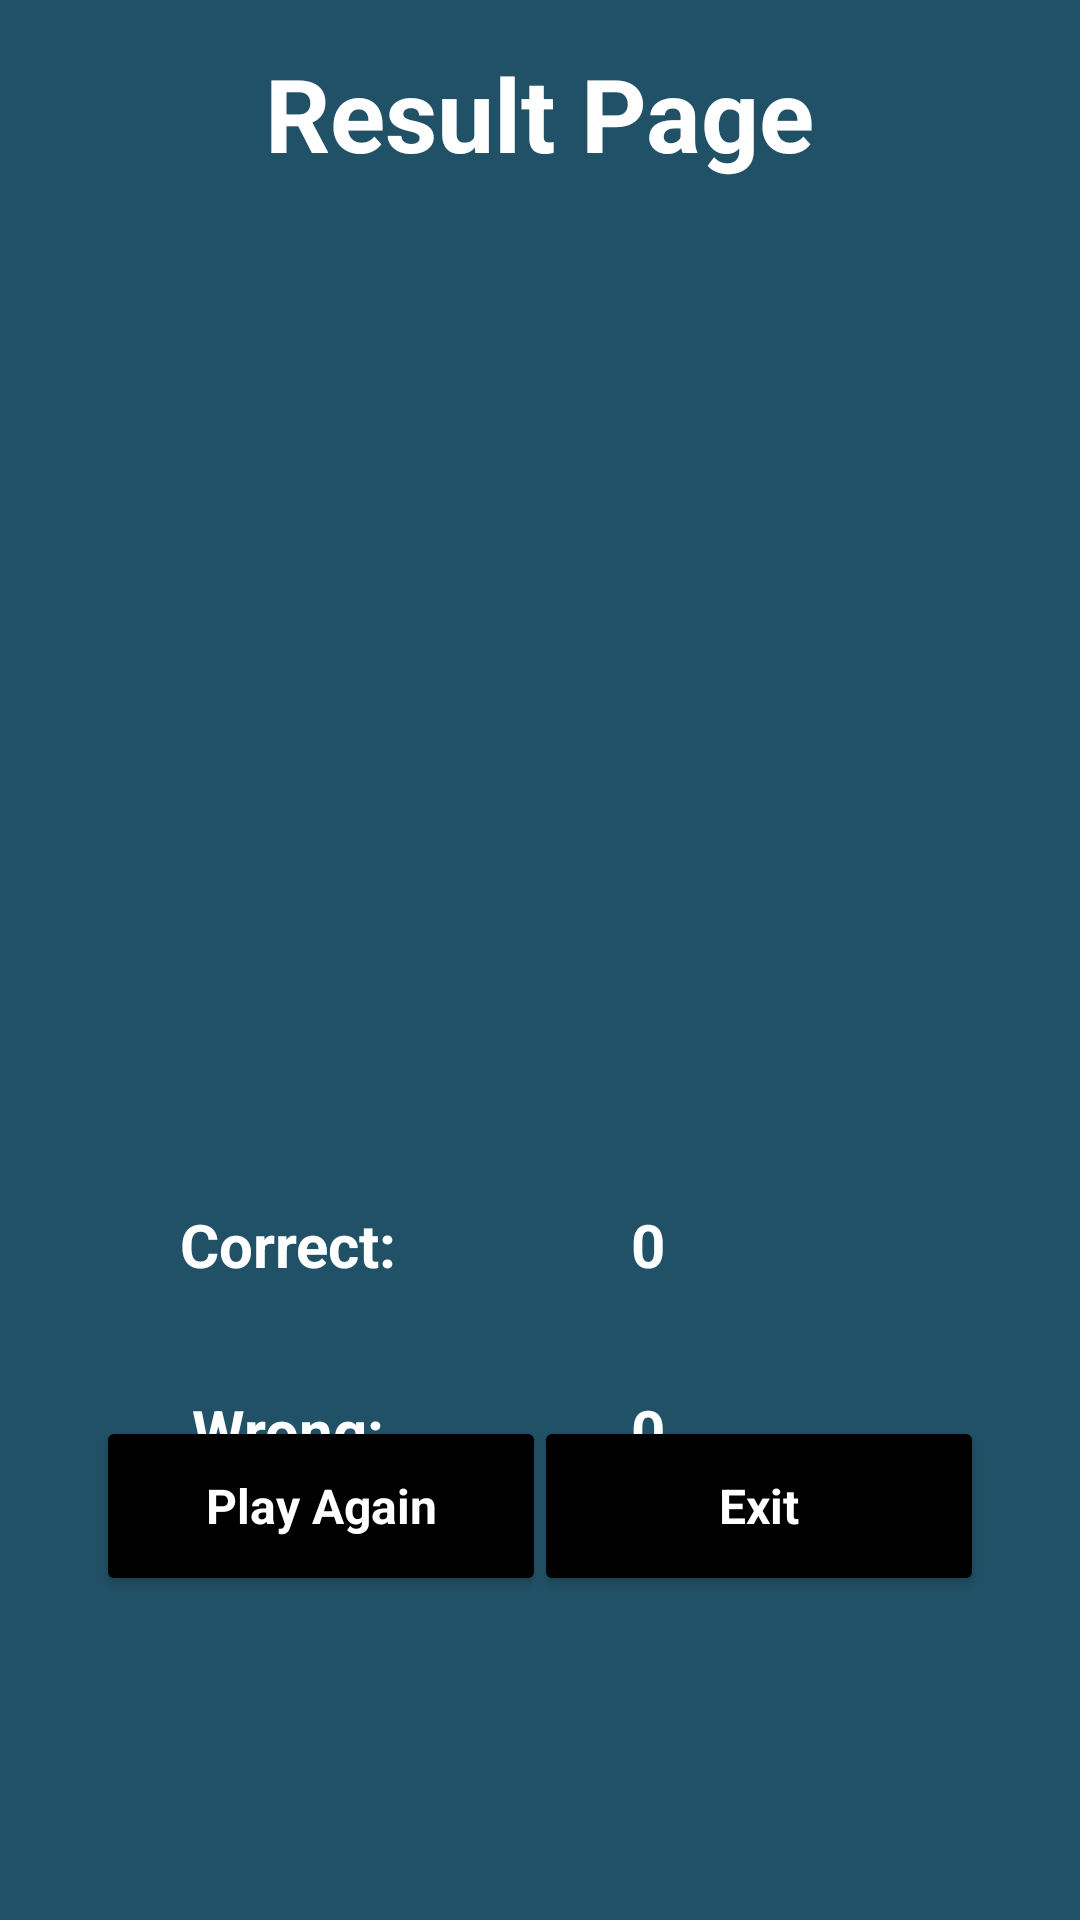

Write the Android layout XML for this screen, with the resource values it uses.
<!-- AndroidManifest.xml: application theme Theme.Quiz_Game -->
<!-- res/layout/activity_result.xml -->
<?xml version="1.0" encoding="utf-8"?>
<androidx.constraintlayout.widget.ConstraintLayout xmlns:android="http://schemas.android.com/apk/res/android"
    xmlns:app="http://schemas.android.com/apk/res-auto"
    xmlns:tools="http://schemas.android.com/tools"
    android:layout_width="match_parent"
    android:layout_height="match_parent"
    android:background="#215167"
    tools:context=".resultActivity">

    <TextView
        android:id="@+id/textView4"
        android:layout_width="wrap_content"
        android:layout_height="wrap_content"
        android:layout_gravity="center"
        android:layout_marginTop="15dp"
        android:text="Result Page"
        android:textColor="@color/white"
        android:textSize="34sp"
        android:textStyle="bold"
        app:layout_constraintEnd_toEndOf="parent"
        app:layout_constraintStart_toStartOf="parent"
        app:layout_constraintTop_toTopOf="parent" />

    <ImageView
        android:id="@+id/imageView2"
        android:layout_width="match_parent"
        android:layout_height="300dp"
        android:layout_marginTop="8dp"
        android:scaleType="centerCrop"
        android:src="@drawable/img_1"
        app:layout_constraintEnd_toEndOf="parent"
        app:layout_constraintHorizontal_bias="0.0"
        app:layout_constraintStart_toStartOf="parent"
        app:layout_constraintTop_toBottomOf="@+id/textView4" />

    <TextView

        android:id="@+id/textView5"
        android:layout_width="wrap_content"
        android:layout_height="wrap_content"
        android:layout_gravity="center"
        android:layout_marginStart="60dp"
        android:layout_marginTop="33dp"
        android:text="Correct: "
        android:textColor="@color/white"
        android:textSize="20sp"
        android:textStyle="bold"
        app:layout_constraintStart_toStartOf="parent"
        app:layout_constraintTop_toBottomOf="@+id/imageView2" />

    <TextView
        android:id="@+id/textCorrect"
        android:layout_width="wrap_content"
        android:layout_height="wrap_content"
        android:layout_gravity="center"
        android:layout_marginTop="33dp"
        android:text="@string/_0"
        android:textColor="@color/white"
        android:textSize="20sp"
        android:textStyle="bold"
        app:layout_constraintStart_toStartOf="@+id/textWrong"
        app:layout_constraintTop_toBottomOf="@+id/imageView2" />

    <TextView

        android:id="@+id/textView7"
        android:layout_width="wrap_content"
        android:layout_height="wrap_content"
        android:layout_gravity="center"
        android:layout_marginTop="35dp"
        android:text="Wrong: "
        android:textColor="@color/white"
        android:textSize="20sp"
        android:textStyle="bold"
        app:layout_constraintEnd_toEndOf="@+id/textView5"
        app:layout_constraintStart_toStartOf="@+id/textView5"
        app:layout_constraintTop_toBottomOf="@+id/textView5" />

    <TextView
        android:id="@+id/textWrong"
        android:layout_width="wrap_content"
        android:layout_height="wrap_content"
        android:layout_gravity="center"
        android:layout_marginStart="73dp"
        android:layout_marginTop="35dp"
        android:text="@string/_0"
        android:textColor="@color/white"
        android:textSize="20sp"
        android:textStyle="bold"
        app:layout_constraintStart_toEndOf="@+id/textView5"
        app:layout_constraintTop_toBottomOf="@+id/textCorrect" />

    <Button
        android:id="@+id/btnPlayAgain"
        android:layout_width="150dp"
        android:layout_height="60dp"
        android:layout_marginStart="32dp"
        android:layout_marginBottom="108dp"
        android:backgroundTint="@color/black"
        android:fontFamily="sans-serif"
        android:textColor="@color/white"
        android:text="Play Again"
        android:textAllCaps="false"
        android:textSize="16sp"
        android:textStyle="bold"
        app:cornerRadius="8dp"
        app:layout_constraintBottom_toBottomOf="parent"
        app:layout_constraintStart_toStartOf="parent" />

    <Button
        android:id="@+id/btnExit"
        android:layout_width="150dp"
        android:layout_height="60dp"
        android:layout_marginEnd="32dp"
        android:layout_marginBottom="108dp"
        android:backgroundTint="@color/black"
        android:fontFamily="sans-serif"
        android:text="Exit"
        android:textColor="@color/white"
        android:textAllCaps="false"
        android:textSize="16sp"
        android:textStyle="bold"
        app:cornerRadius="8dp"
        app:layout_constraintBottom_toBottomOf="parent"
        app:layout_constraintEnd_toEndOf="parent" />


</androidx.constraintlayout.widget.ConstraintLayout>
<!-- resources referenced by this layout -->
<resources>
  <string name="_0">0</string>
  <style name="Theme.Quiz_Game" parent="Theme.MaterialComponents.DayNight.NoActionBar">
          
          <item name="colorPrimary">@color/purple_500</item>
          <item name="colorPrimaryVariant">#F2F2F3</item>
          <item name="colorOnPrimary">@color/white</item>
          
          <item name="colorSecondary">@color/teal_200</item>
          <item name="colorSecondaryVariant">@color/teal_700</item>
          <item name="colorOnSecondary">@color/black</item>
          
          <item name="android:statusBarColor">?attr/colorPrimaryVariant</item>
          
      </style>
  <!-- not gathered from this repository: default colours our renderer supplied (Android Studio template values) -->
  <color name="purple_500">#FF6200EE</color>
  <color name="teal_200">#FF03DAC5</color>
  <color name="teal_700">#FF018786</color>
  <color name="black">#FF000000</color>
  <color name="white">#FFFFFFFF</color>
</resources>
